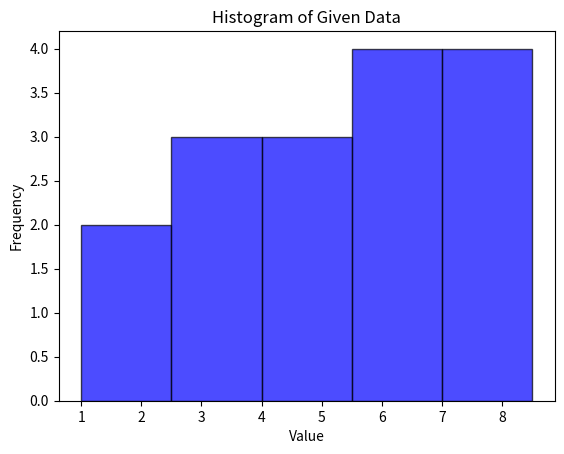

The matplotlib source for this figure:
import matplotlib.pyplot as plt
from scipy import stats
import numpy as np

def plot_and_check_distribution(data):
    # Plot histogram
    plt.hist(data, bins='auto', alpha=0.7, color='blue', edgecolor='black')
    plt.title("Histogram of Given Data")
    plt.xlabel("Value")
    plt.ylabel("Frequency")
    plt.show()

    # Perform Shapiro-Wilk test for normality
    stat, p_value = stats.shapiro(data)
    alpha = 0.05  # Significance level
    if p_value > alpha:
        print(f"The data appears to be normally distributed (p-value = {p_value}).")
    else:
        print(f"The data does not appear to be normally distributed (p-value = {p_value}).")

if __name__ == "__main__":
    data = [1.0, 2.1, 2.9, 3.5, 3.7, 4.1, 4.3, 5.0, 5.5, 5.8, 6.0, 6.2, 7.5, 7.9, 8.2, 8.5]
    plot_and_check_distribution(data)
